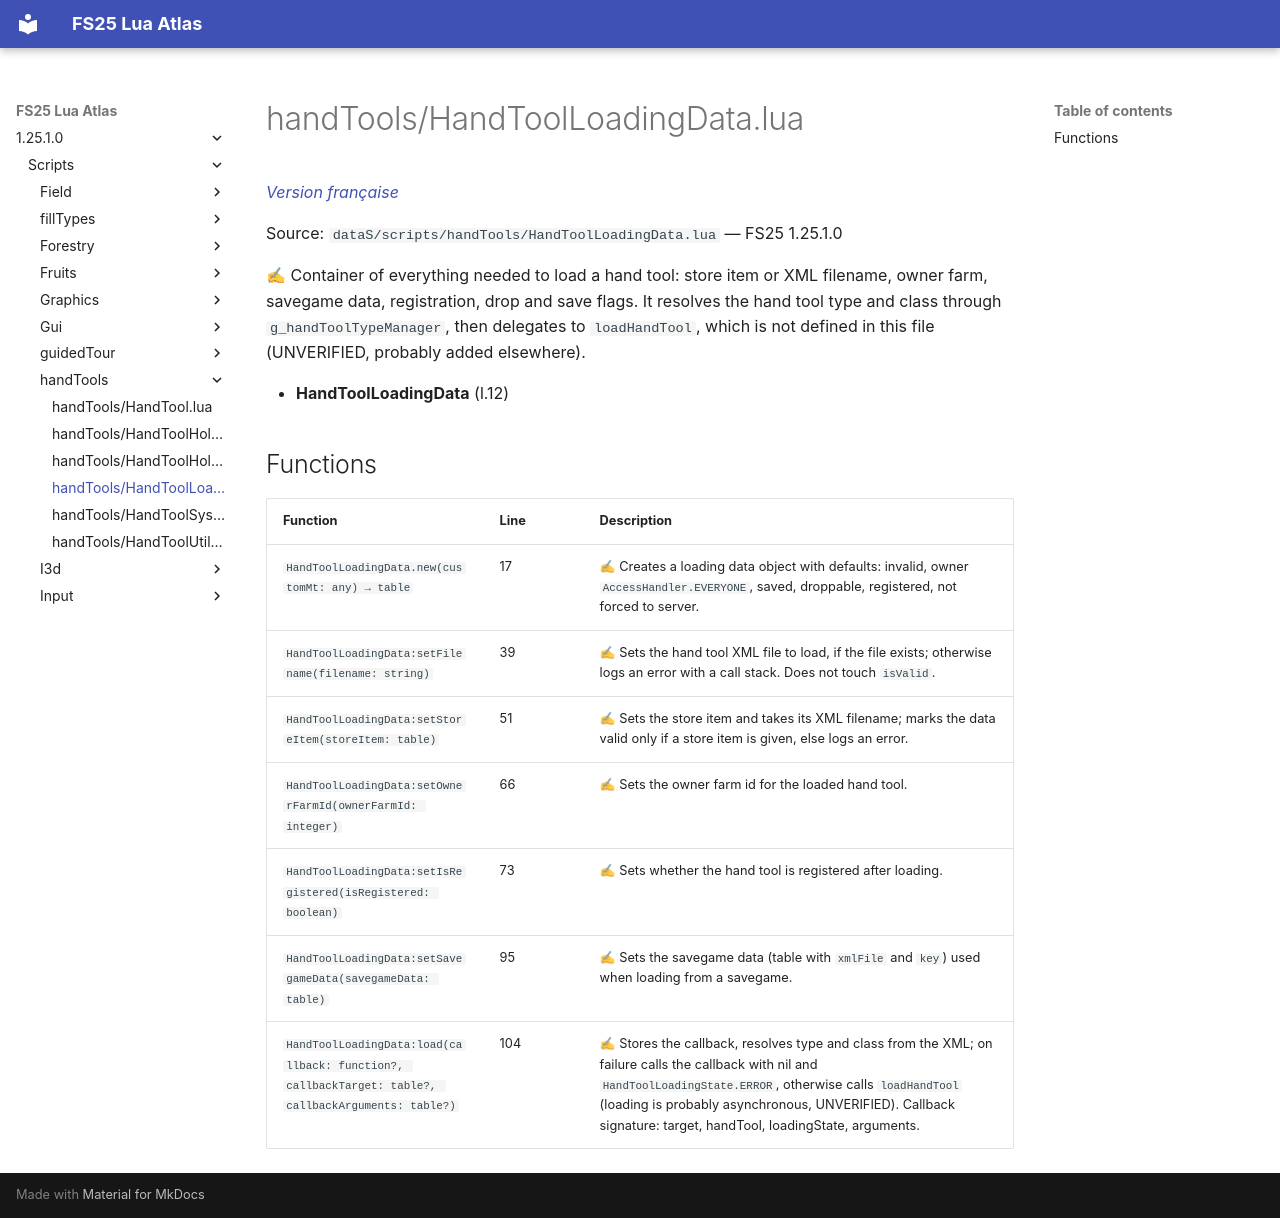

repository: Tim0219800/fs25-lua-atlas · page: 1.25.1.0/scripts/handTools/HandToolLoadingData.html · generator: mkdocs

# handTools/HandToolLoadingData.lua

*[Version française](../../fr/scripts/handTools/HandToolLoadingData.md)*

Source: `dataS/scripts/handTools/HandToolLoadingData.lua` — FS25 1.25.1.0

✍ Container of everything needed to load a hand tool: store item or XML filename, owner farm, savegame data, registration, drop and save flags. It resolves the hand tool type and class through `g_handToolTypeManager`, then delegates to `loadHandTool`, which is not defined in this file (UNVERIFIED, probably added elsewhere).

- **HandToolLoadingData** (l.12)

## Functions

| Function | Line | Description |
|---|---|---|
| `HandToolLoadingData.new(customMt: any) → table` | 17 | ✍ Creates a loading data object with defaults: invalid, owner `AccessHandler.EVERYONE`, saved, droppable, registered, not forced to server. |
| `HandToolLoadingData:setFilename(filename: string)` | 39 | ✍ Sets the hand tool XML file to load, if the file exists; otherwise logs an error with a call stack. Does not touch `isValid`. |
| `HandToolLoadingData:setStoreItem(storeItem: table)` | 51 | ✍ Sets the store item and takes its XML filename; marks the data valid only if a store item is given, else logs an error. |
| `HandToolLoadingData:setOwnerFarmId(ownerFarmId: integer)` | 66 | ✍ Sets the owner farm id for the loaded hand tool. |
| `HandToolLoadingData:setIsRegistered(isRegistered: boolean)` | 73 | ✍ Sets whether the hand tool is registered after loading. |
| `HandToolLoadingData:setSavegameData(savegameData: table)` | 95 | ✍ Sets the savegame data (table with `xmlFile` and `key`) used when loading from a savegame. |
| `HandToolLoadingData:load(callback: function?, callbackTarget: table?, callbackArguments: table?)` | 104 | ✍ Stores the callback, resolves type and class from the XML; on failure calls the callback with nil and `HandToolLoadingState.ERROR`, otherwise calls `loadHandTool` (loading is probably asynchronous, UNVERIFIED). Callback signature: target, handTool, loadingState, arguments. |
